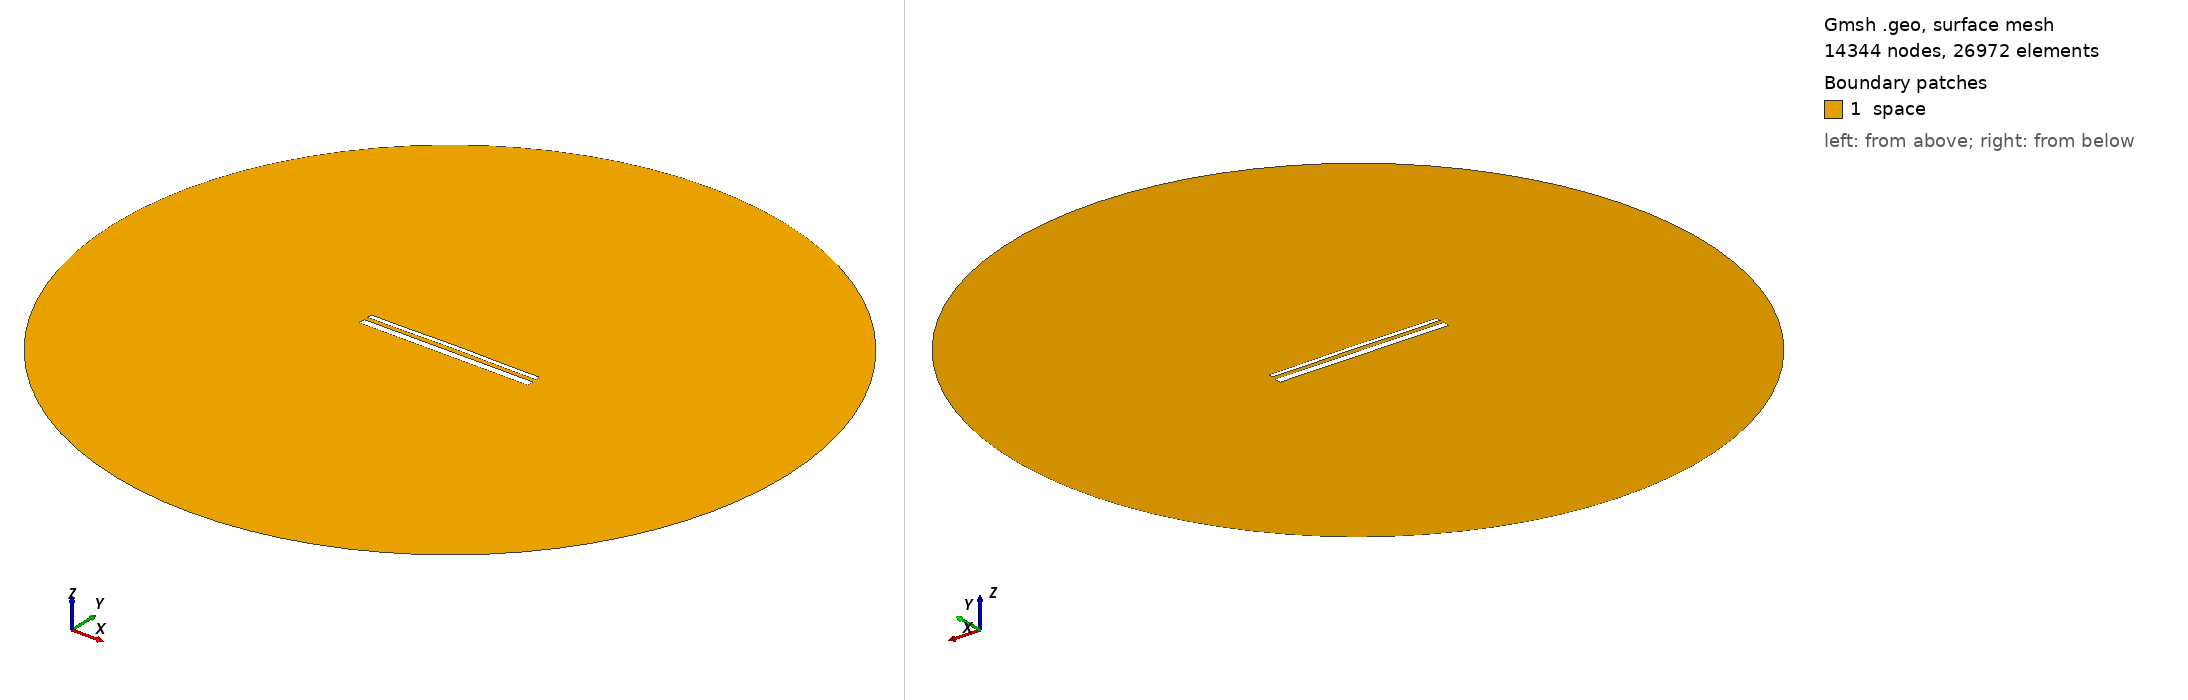

Gmsh geometry script, surface-meshed: 14344 nodes, 26972 surface elements. Boundary patches (legend numbers): 1 space. Left view from above one corner, right view from below the opposite corner. Legend entries are the model's physical surfaces. The drawing asked Gmsh for element sizes between 1% and 20% of the model's largest extent; the script's own settings can give other sizes.

=== 14862.geo (drawn) ===
//---------------------------------------
// Geometry kernel
//---------------------------------------

SetFactory("OpenCASCADE");



//---------------------------------------
// Parameters of the geometry
//---------------------------------------

// Overetch of the upper plate
overetch = 0.5;

// Distance between the plates
distance = 2.25;

// Discretization over the x axis (for the deformation)
nx = 50; 

// Length of the plate
L = 100 - overetch; 

// Number of modes
n = 4; 

// 1st mode coefficient
coeff(1) = 0.07499999999999998;
beta(1) = 0.596864 * 3.1415926535 / L;

// 2nd mode coefficient
coeff(2) = 0.15;
beta(2) = 1.49418 * 3.1415926535 / L;

// 3rd mode coefficient
coeff(3) = 0.0;
beta(3) = 2.50025 * 3.1415926535 / L;

// 4th mode coefficient
coeff(4) = -0.075;
beta(4) = 3.49999 * 3.1415926535 / L;



//---------------------------------------
// Upper plate (deformed rectangle)
//---------------------------------------

// Coordiantes of the upper plate
xmin = -50;
xmax = 50 - overetch;

// Height of the upper plate
yheight = 4 - 2 * overetch;

// Indexes of the points
UpperID[] = {};
LowerID[] = {};
LeftID[] = {};
RightID[] = {};

// Point index
p = 1;

// Horizontal edges
For i In {1:nx}
    x = xmin + (i-1)*(xmax - xmin)/(nx-1);

    y_bottom = distance / 2 + overetch;
    For j In {1:n}
        C = (Cosh(beta(j)*L) + Cos(beta(j)*L)) / (Sinh(beta(j)*L) + Sin(beta(j)*L));
        y_bottom  = y_bottom + coeff(j) * (Cosh(beta(j)*(x+50)) - Cos(beta(j)*(x+50)) - C * (Sinh(beta(j)*(x+50)) - Sin(beta(j)*(x+50))));
    EndFor

    y_top = y_bottom + yheight;

    Point(p) = {x, y_top, 0, 1.0};
    UpperID[i] = p;
    p = p + 1;

    Point(p) = {x, y_bottom, 0, 1.0};
    LowerID[i] = p;
    p = p + 1;
EndFor

// Create point lists
UpperPts[] = {}; LowerPts[] = {};
For i In {1:nx}
  UpperPts[] += {UpperID[i]};
  LowerPts[] += {LowerID[i]};
EndFor

// Build splines
Spline(1) = {UpperPts[]};
Spline(2) = {LowerPts[]};
Line(3) = {LowerPts[nx-1], UpperPts[nx-1]};
Line(4) = {LowerPts[0], UpperPts[0]};

// Build the plane surface
Curve Loop(1) = {2, 3, -1, -4};
Plane Surface(1) = {1};



//---------------------------------------
// Lower plate (rectangle)
//---------------------------------------

// Vertices
Point(1001) = {-50, -1, 0, 1.0};
Point(1002) = { 50, -1, 0, 1.0};
Point(1003) = { 50,  -5, 0, 1.0};
Point(1004) = {-50,  -5, 0, 1.0};

// Edges
Line(5) = {1001, 1002};
Line(6) = {1002, 1003};
Line(7) = {1003, 1004};
Line(8) = {1004, 1001};

// Plane surface
Line Loop(2) = {5, 6, 7, 8};
Plane Surface(2) = {2}; 



//---------------------------------------
// Outer (fictious) boundary
//---------------------------------------

// Points
Point(1005) = {0, 0, 0};       // Center
Point(1006) = {200, 0, 0};     // Start point
Point(1007) = {0, 200, 0};     // 90 degrees
Point(1008) = {-200, 0, 0};    // 180 degrees
Point(1009) = {0, -200, 0};    // 270 degrees

// Circle arcs (each needs start, center, end)
Circle(9) = {1006, 1005, 1007};
Circle(10) = {1007, 1005, 1008};
Circle(11) = {1008, 1005, 1009};
Circle(12) = {1009, 1005, 1006};

// Plane surface for the entire domain
Curve Loop(3) = {9, 10, 11, 12};
Surface(3) = {3};

// Subtract the plates from the whole domain to obtain the actual domain where we want to solve the equations
BooleanDifference{ Surface{3}; Delete; }{ Surface{1}; Surface{2}; Delete; }




//---------------------------------------
// Transfinite Lines/Curves
//---------------------------------------

// Set the number of points on the boundaries
r = 7;

// Plates
Transfinite Curve {1, 2} = 50*r Using Progression 1;
Transfinite Curve {3, 4} = 2*r Using Progression 1;
Transfinite Line {5, 7} = 50*r Using Progression 1;
Transfinite Line {6, 8} = 2*r Using Progression 1;

// Outer boundary
Transfinite Line {9, 10, 11, 12} = 20 Using Progression 1;



//---------------------------------------
// Physical groups
//---------------------------------------                

// Physical curves (boundaries)
Physical Line("force_segment", 10) = {2};
Physical Line("upper_plate", 11) = {1, 3, 4};
Physical Line("lower_plate", 12) = {5, 6, 7, 8};
Physical Line("boundary", 20) = {9, 10, 11, 12};

// Physical Surfaces
Physical Surface("space", 30) = {3};



//---------------------------------------
// 6. Generate the Mesh
//---------------------------------------

// 2D mesh generation
Mesh 2;
